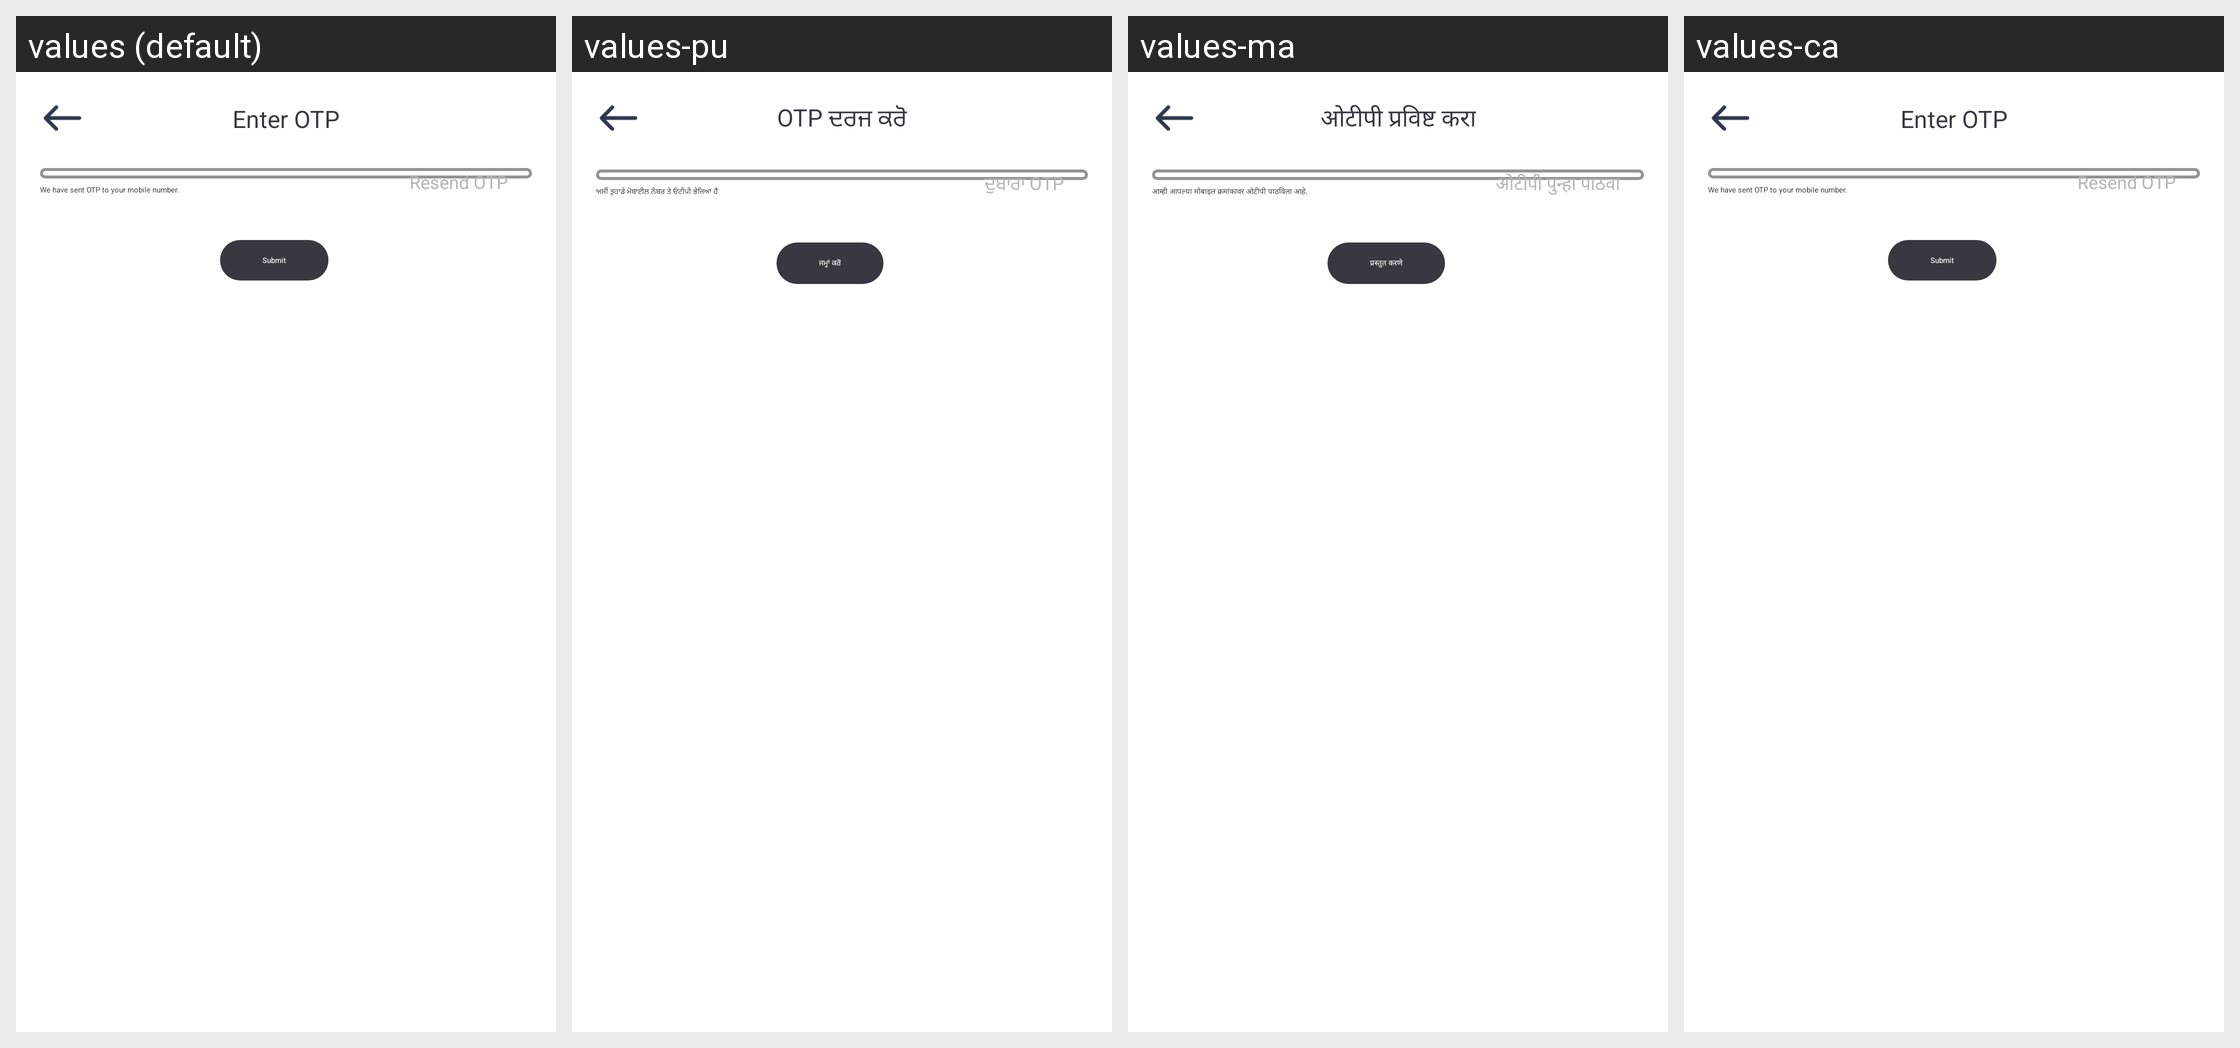

For this localized Android screen grid, give each drawn string resource with its value in every locale shown.
Android screen res/layout/otp_validation_layout.xml rendered under 4 locales, left to right: values (default), values-pu, values-ma, values-ca. Device: Nexus 5 (rendered at 1080×1920; each locale shown at half size, 540×960, under a caption strip naming it); theme AppTheme.
Other locales in the repository, not shown: values-as, values-ba, values-en-rXC, values-gu, values-hi, values-ka, values-mal, values-od, values-ta, values-te.
Strings drawn on this screen, with the default value and each locale's value (text and hints the layout hard-codes, and strings that could not be matched under every locale, appear in the picture but are not listed):

enter_otp
  values: Enter OTP
  values-pu: OTP ਦਰਜ ਕਰੋ
  values-ma: ओटीपी प्रविष्ट करा
  values-ca: Enter OTP  [not translated; the default value is used]

otp
  values: OTP
  values-pu: OTP
  values-ma: OTP
  values-ca: OTP  [not translated; the default value is used]

we_have_sent_otp
  values: We have sent OTP to your mobile number.
  values-pu: ਅਸੀਂ ਤੁਹਾਡੇ ਮੋਬਾਈਲ ਨੰਬਰ ਤੇ ਓਟੀਪੀ ਭੇਜਿਆ ਹੈ
  values-ma: आम्ही आपल्या मोबाइल क्रमांकावर ओटीपी पाठविला आहे.
  values-ca: We have sent OTP to your mobile number.  [not translated; the default value is used]

resend_otp
  values: Resend OTP
  values-pu: ਦੁਬਾਰਾ OTP
  values-ma: ओटीपी पुन्हा पाठवा
  values-ca: Resend OTP  [not translated; the default value is used]

submit
  values: Submit
  values-pu: ਜਮ੍ਹਾਂ ਕਰੋ
  values-ma: प्रस्तुत करणे
  values-ca: Submit  [not translated; the default value is used]
